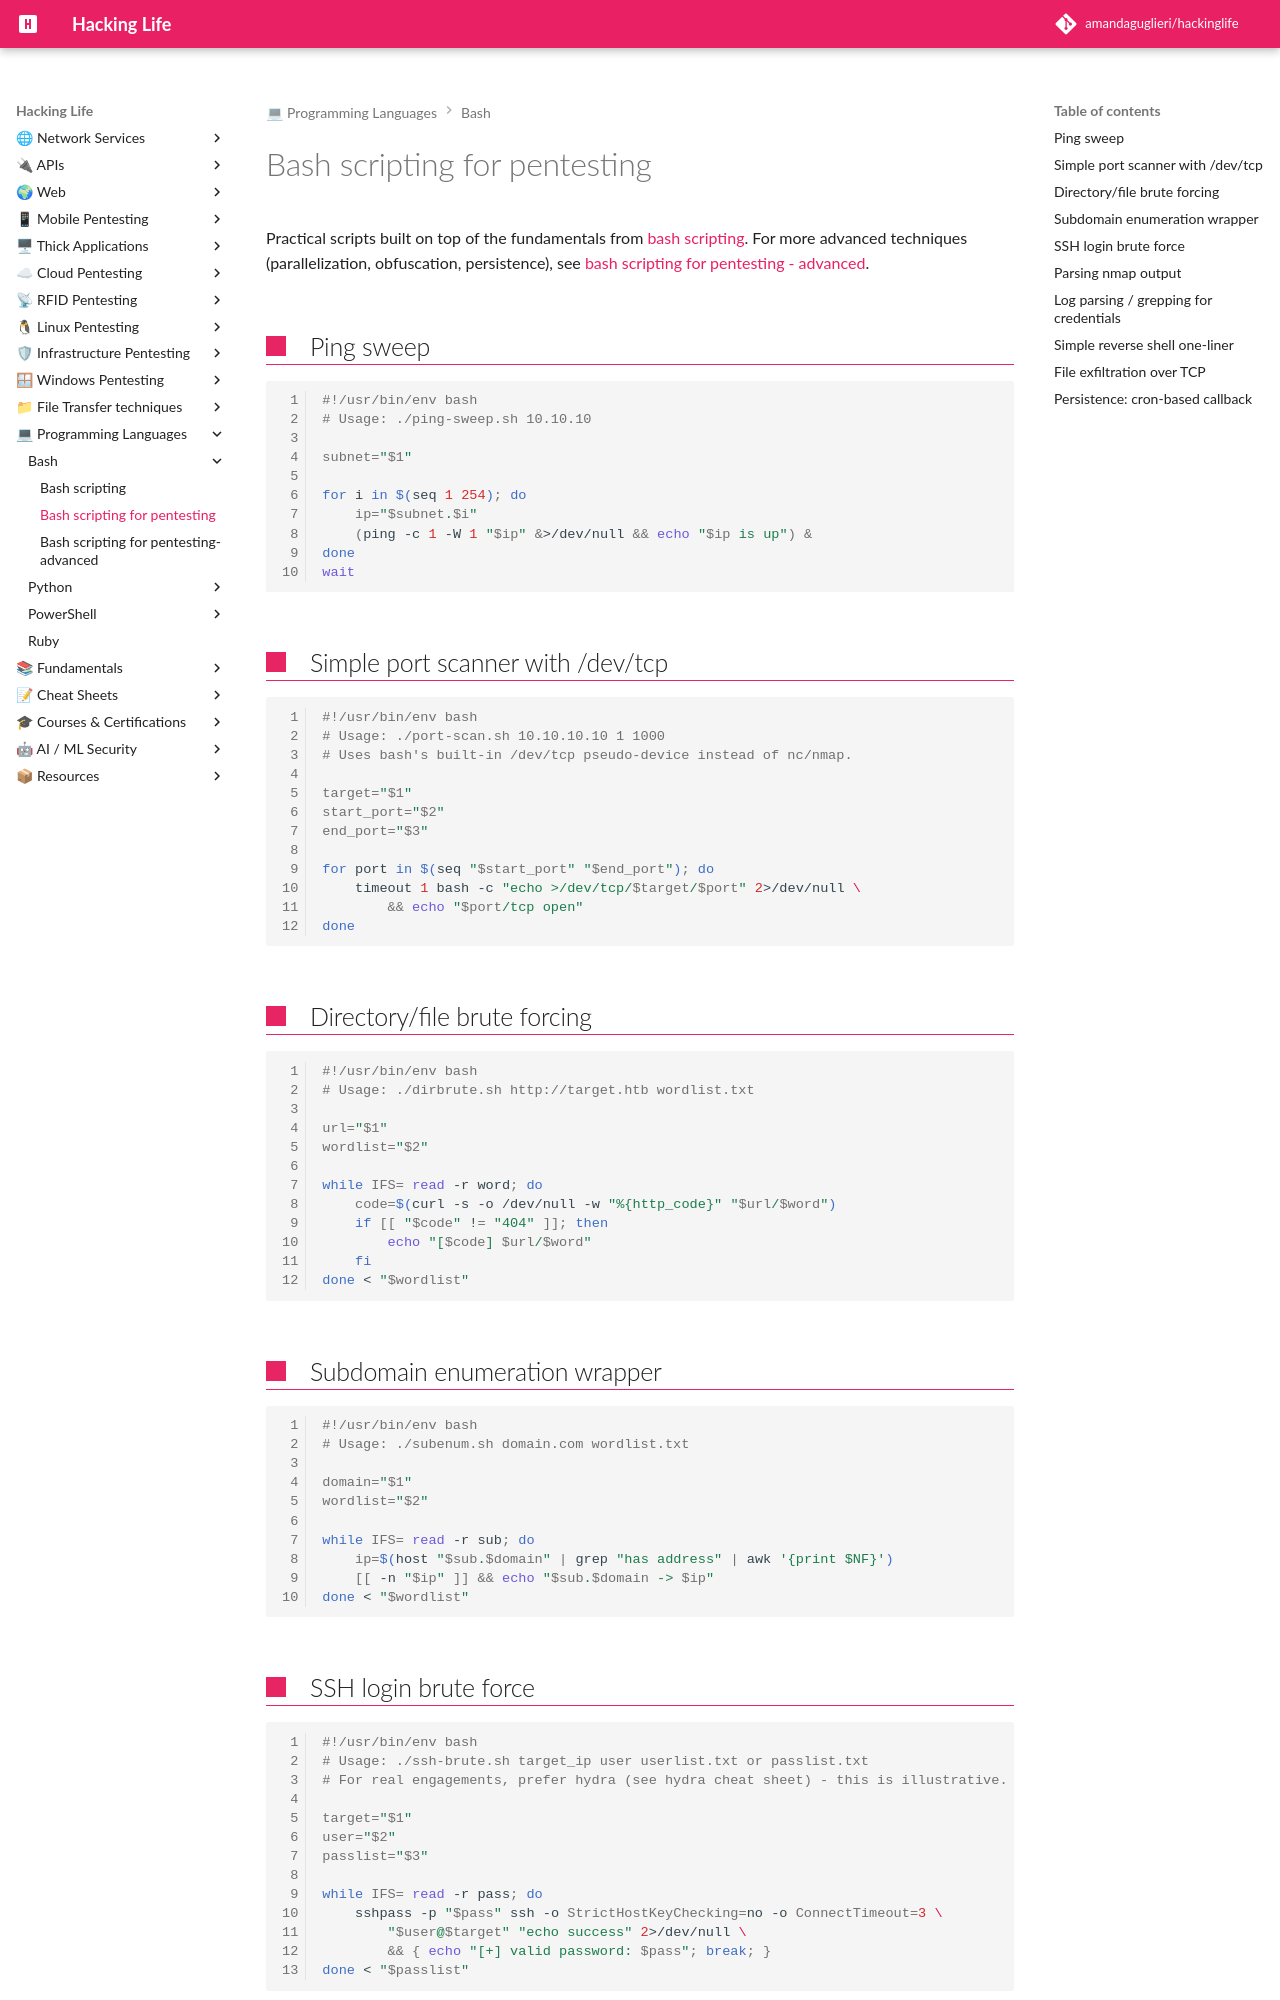

repository: amandaguglieri/hackinglife · page: bash/bash-scripting-for-pentesting/index.html · generator: mkdocs

---
title: Bash scripting for pentesting
author: amandaguglieri
draft: false
TableOfContents: true
tags:
  - bash
  - bash pentesting
  - scripting
---

# Bash scripting for pentesting

Practical scripts built on top of the fundamentals from [bash scripting](bash-scripting.md). For more advanced techniques (parallelization, obfuscation, persistence), see [bash scripting for pentesting - advanced](bash-scripting-for-pentesting-advanced.md).

## Ping sweep

```bash
#!/usr/bin/env bash
# Usage: ./ping-sweep.sh 10.10.10

subnet="$1"

for i in $(seq 1 254); do
    ip="$subnet.$i"
    (ping -c 1 -W 1 "$ip" &>/dev/null && echo "$ip is up") &
done
wait
```

## Simple port scanner with /dev/tcp

```bash
#!/usr/bin/env bash
# Usage: ./port-scan.sh 10.10.10.10 1 1000
# Uses bash's built-in /dev/tcp pseudo-device instead of nc/nmap.

target="$1"
start_port="$2"
end_port="$3"

for port in $(seq "$start_port" "$end_port"); do
    timeout 1 bash -c "echo >/dev/tcp/$target/$port" 2>/dev/null \
        && echo "$port/tcp open"
done
```

## Directory/file brute forcing

```bash
#!/usr/bin/env bash
# Usage: ./dirbrute.sh http://target.htb wordlist.txt

url="$1"
wordlist="$2"

while IFS= read -r word; do
    code=$(curl -s -o /dev/null -w "%{http_code}" "$url/$word")
    if [[ "$code" != "404" ]]; then
        echo "[$code] $url/$word"
    fi
done < "$wordlist"
```

## Subdomain enumeration wrapper

```bash
#!/usr/bin/env bash
# Usage: ./subenum.sh domain.com wordlist.txt

domain="$1"
wordlist="$2"

while IFS= read -r sub; do
    ip=$(host "$sub.$domain" | grep "has address" | awk '{print $NF}')
    [[ -n "$ip" ]] && echo "$sub.$domain -> $ip"
done < "$wordlist"
```
